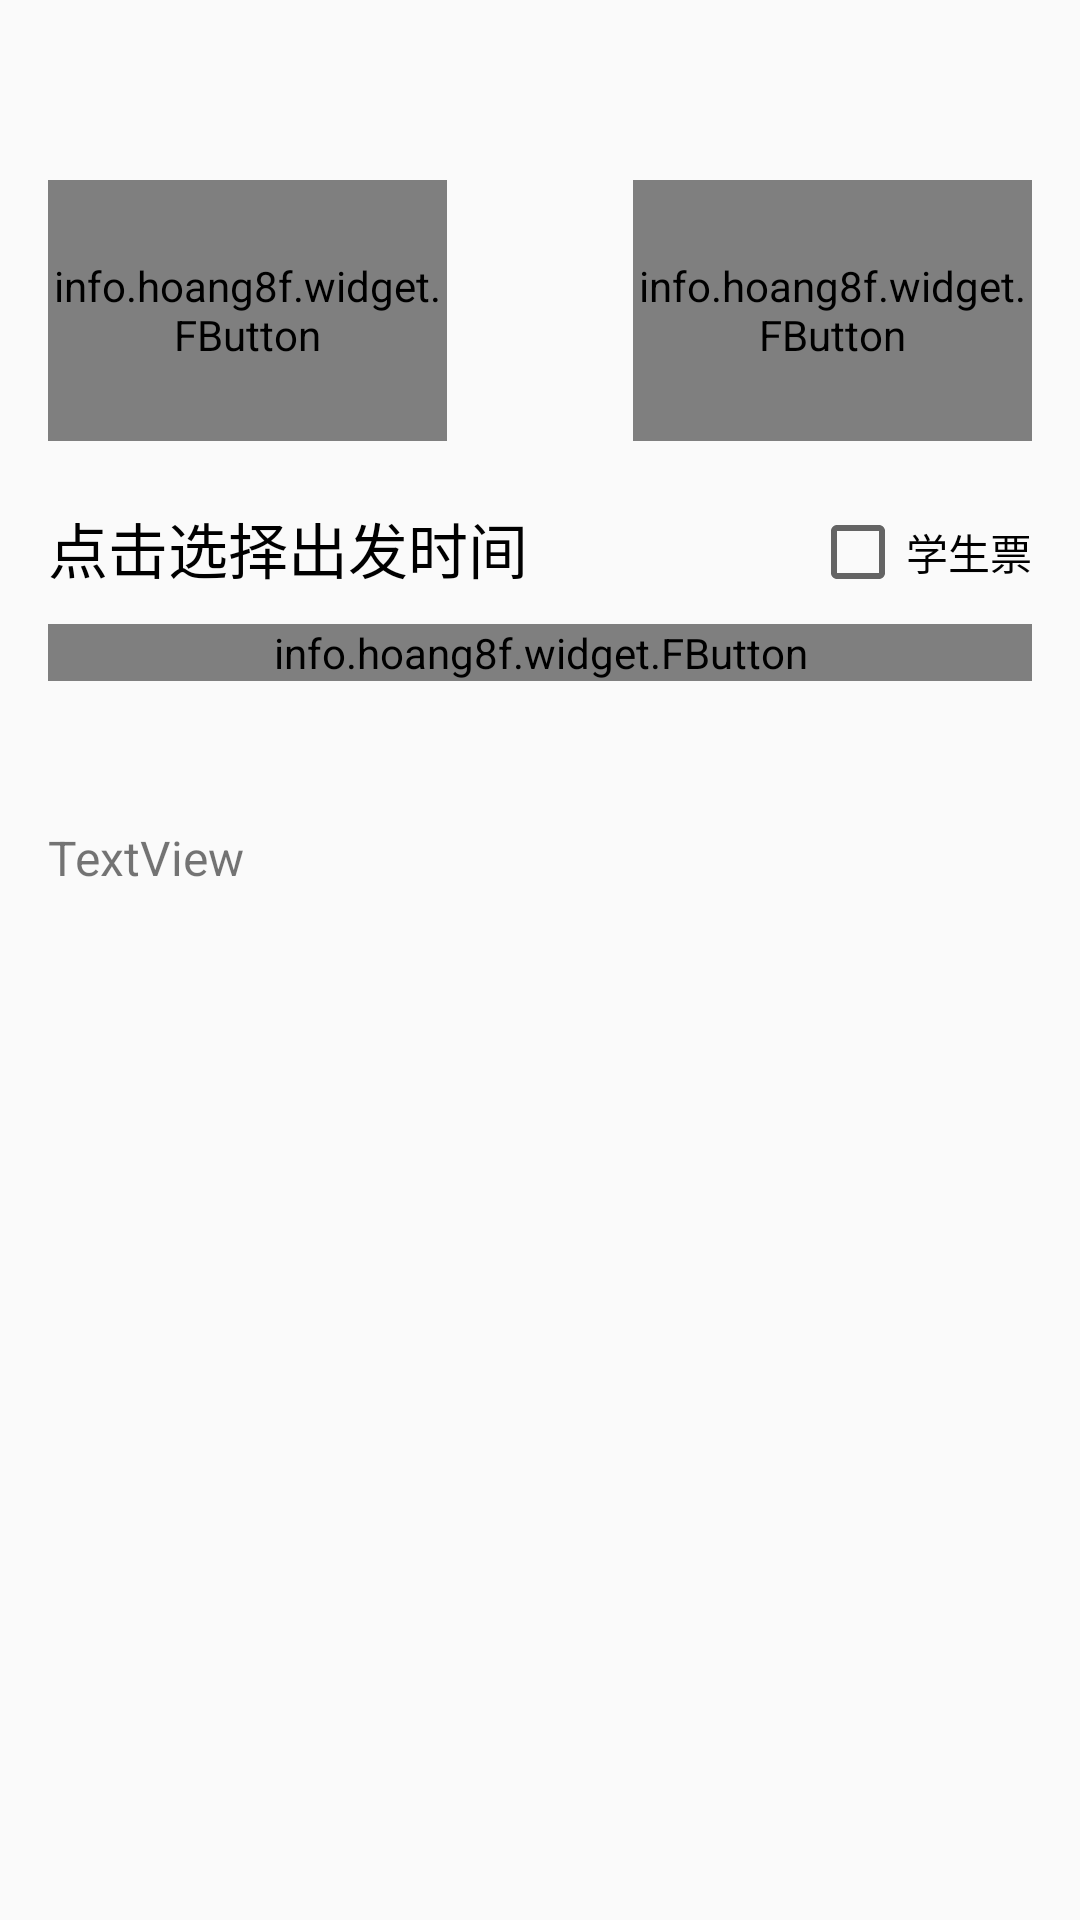

The Android layout XML behind this screen, and the referenced resources:
<!-- AndroidManifest.xml: application theme AppTheme -->
<!-- res/layout/main_query_fragment.xml -->
<?xml version="1.0" encoding="utf-8"?>
<android.support.constraint.ConstraintLayout xmlns:android="http://schemas.android.com/apk/res/android"
    xmlns:app="http://schemas.android.com/apk/res-auto"
    xmlns:tools="http://schemas.android.com/tools"
    android:id="@+id/container"
    android:layout_width="match_parent"
    android:layout_height="match_parent"
    >

    <info.hoang8f.widget.FButton
        android:id="@+id/fromStation_Button"
        android:layout_width="133dp"
        android:layout_height="87dp"
        android:layout_marginStart="16dp"
        android:layout_marginTop="60dp"
        android:text="出发站"
        android:textSize="16sp"
        android:textColor="#FFFFFF"
        app:layout_constraintStart_toStartOf="parent"
        app:layout_constraintTop_toTopOf="parent" />

    <info.hoang8f.widget.FButton
        android:id="@+id/endStation_Button"
        android:layout_width="133dp"
        android:layout_height="87dp"
        android:layout_marginEnd="16dp"
        android:layout_marginTop="60dp"
        android:text="到达站"
        android:textSize="16sp"
        android:textColor="#FFFFFF"
        app:layout_constraintEnd_toEndOf="parent"
        app:layout_constraintTop_toTopOf="parent" />

    <ImageButton
        android:id="@+id/exchange_imageButton"
        android:layout_width="41dp"
        android:layout_height="37dp"
        android:layout_marginEnd="20dp"
        android:layout_marginStart="20dp"
        android:layout_marginTop="85dp"
        android:background="#00000000"
        app:layout_constraintEnd_toStartOf="@+id/fromStation_Button"
        app:layout_constraintStart_toEndOf="@+id/endStation_Button"
        app:layout_constraintTop_toTopOf="parent"
        app:srcCompat="@drawable/ic_go_and_back" />

    <TextView
        android:id="@+id/date_textView"
        android:layout_width="wrap_content"
        android:layout_height="wrap_content"
        android:layout_marginEnd="8dp"
        android:layout_marginStart="16dp"
        android:layout_marginTop="168dp"
        android:gravity="center"
        android:text="点击选择出发时间"
        android:textColor="#000000"
        android:textSize="20dp"
        app:layout_constraintEnd_toStartOf="@+id/isStudent_checkBox"
        app:layout_constraintHorizontal_bias="0.0"
        app:layout_constraintStart_toStartOf="parent"
        app:layout_constraintTop_toTopOf="parent" />

    <CheckBox
        android:id="@+id/isStudent_checkBox"
        android:layout_width="wrap_content"
        android:layout_height="wrap_content"
        android:layout_marginEnd="16dp"
        android:layout_marginTop="168dp"
        android:text="学生票"
        app:layout_constraintEnd_toEndOf="parent"
        app:layout_constraintTop_toTopOf="parent" />

    <info.hoang8f.widget.FButton
        android:id="@+id/query_button"
        android:layout_width="0dp"
        android:layout_height="wrap_content"
        android:layout_marginEnd="16dp"
        android:layout_marginStart="16dp"
        android:layout_marginTop="208dp"
        android:text="查询"
        app:buttonColor="@color/fbutton_color_concrete"
        app:layout_constraintEnd_toEndOf="parent"
        app:layout_constraintStart_toStartOf="parent"
        app:layout_constraintTop_toTopOf="parent" />

    <TextView
        android:id="@+id/purchasableDate_textview"
        android:layout_width="0dp"
        android:layout_height="wrap_content"
        android:layout_marginStart="16dp"
        android:layout_marginTop="48dp"
        android:textSize="16dp"
        android:text="TextView"
        app:layout_constraintStart_toStartOf="parent"
        app:layout_constraintTop_toBottomOf="@+id/query_button" />

</android.support.constraint.ConstraintLayout>
<!-- resources referenced by this layout -->
<resources>
  <!-- drawable ic_go_and_back (drawable) -->
  <vector android:height="24dp" android:viewportHeight="1024"
      android:viewportWidth="1024" android:width="24dp" xmlns:android="http://schemas.android.com/apk/res/android">
      <path android:fillColor="#13227a" android:pathData="M106.62,597.97L106.62,597.33c0,-11.78 9.66,-21.33 21.27,-21.33h768.17c11.73,0 21.27,9.47 21.27,21.33 0,11.78 -9.66,21.33 -21.27,21.33L178.26,618.67l85.57,85.57a21.23,21.23 0,0 1,-0.06 30.1c-8.32,8.32 -21.97,8.21 -30.1,0.09L112.85,613.59a21.12,21.12 0,0 1,-6.23 -15.62zM917.01,444.33a21.4,21.4 0,0 1,-20.95 25.02L127.89,469.35a21.25,21.25 0,0 1,-21.27 -21.33c0,-11.8 9.66,-21.35 21.27,-21.35h723.84l-91.61,-91.67a21.25,21.25 0,0 1,0.06 -30.12c8.32,-8.32 21.97,-8.21 30.1,-0.06l120.81,120.9c5.08,5.08 7.04,12.05 5.91,18.62z"/>
  </vector>
  <style name="AppTheme" parent="Theme.AppCompat.Light.DarkActionBar">
          
          <item name="colorPrimary">@color/colorPrimary</item>
          <item name="colorPrimaryDark">@color/colorPrimaryDark</item>
          <item name="colorAccent">@color/colorAccent</item>
      </style>
  <color name="colorPrimary">#3F51B5</color>
  <color name="colorPrimaryDark">#303F9F</color>
  <color name="colorAccent">#FF4081</color>
</resources>
